Image classification data set "three_level_classification" (msivaprasanth/CaviScanNet on GitHub). Class labels (4): deep, medium, normal, superficial.

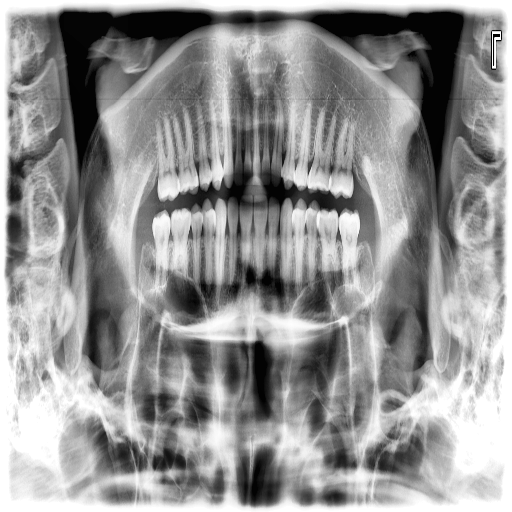
Label: superficial

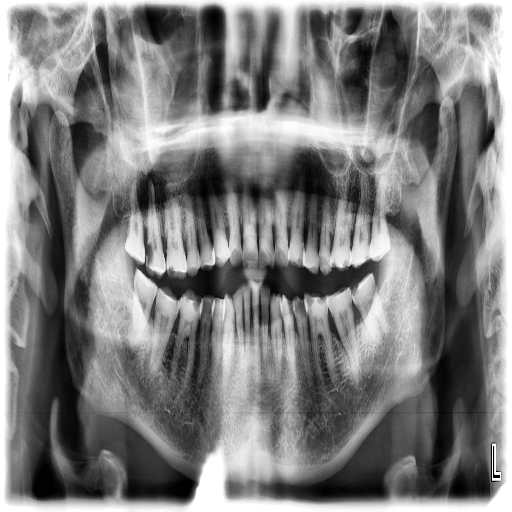
Label: deep

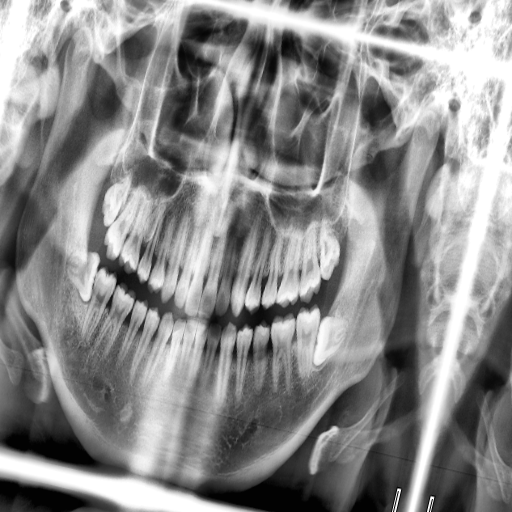
Label: superficial

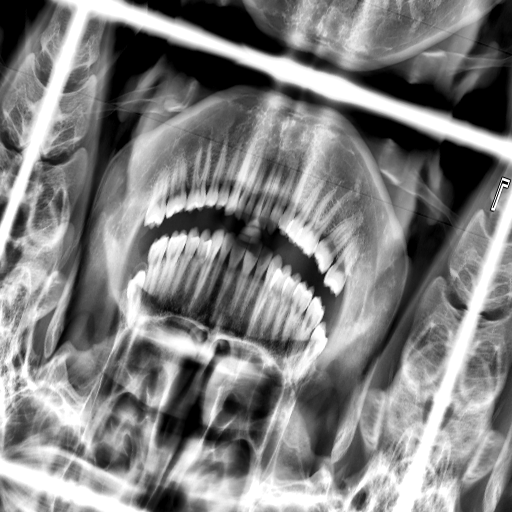
Label: superficial

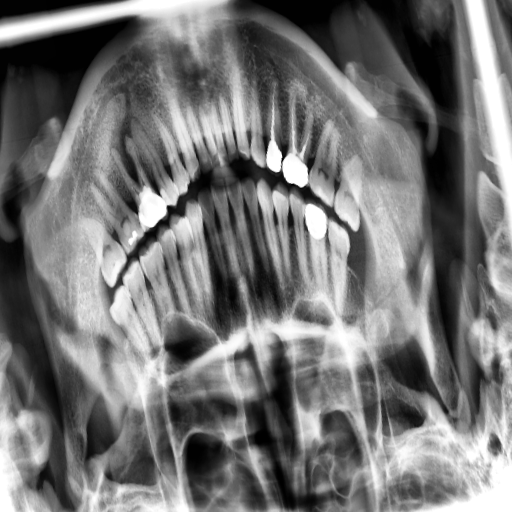
Label: medium

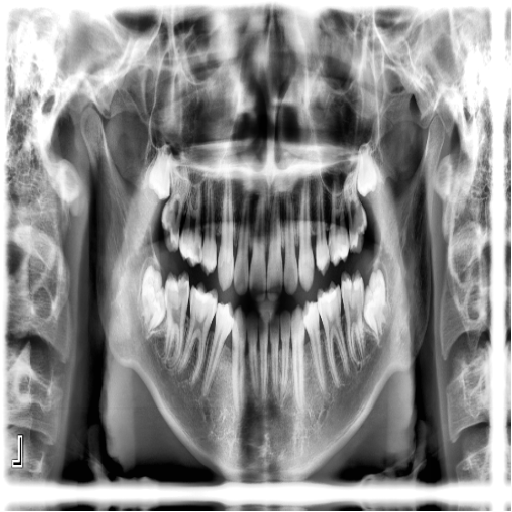
Label: medium
